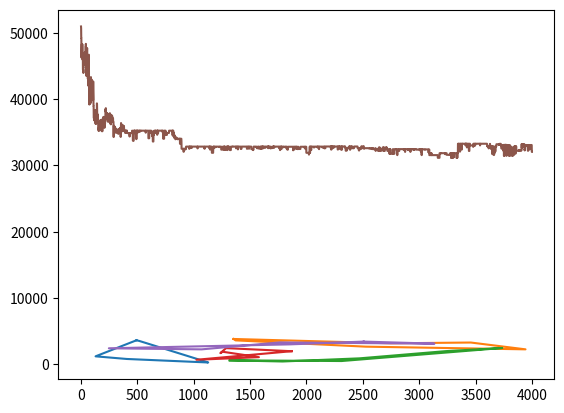

Write Python code to recreate this figure.
import matplotlib.pyplot as plt
import numpy as np
import copy

# 初始化城市
def xy():
    li = []
    for i in range(30):
        x = np.random.randint(10, 4000)
        y = np.random.randint(10, 4000)
        li.append(np.array([x, y]))
    li = np.array(li)
    # return np.array(
    #     [[100, 200], [234, 1245], [423, 124], [123, 974], [578, 294], [1000, 500], [492, 2100], [320, 418], [836, 914]])
    return li

# 计算城市间距离矩阵
def D(location1, location2):
    return np.sqrt(pow(location1[0] - location2[0], 2) + pow(location1[1] - location2[1], 2))
    
def DMAT(locations):
    length = len(locations)
    distance = np.ones([length, length])
    # print(distance.shape)
    for i in range(length):
        for j in range(length):
            distance[i, j] = D(locations[i], locations[j])
    return distance

# 初始化种群
def init_population(length, num):
    li = list(range(length))
    population = []
    for i in range(num):
        np.random.shuffle(li)
        population.append(copy.deepcopy(li))
    return population

# 适应度计算
def aimFunction(entity, DMAT, break_points):
    """
    目标函数
    :param entity: 个体
    :param DMAT: 距离矩阵
    :param break_points: 切断点
    :return:
    """
    distance = 0
    break_points.insert(0, 0)
    break_points.append(len(entity))
    routes = []
    for i in range(len(break_points) - 1):
        routes.append(entity[break_points[i]:break_points[i + 1]])
    # print(routes)
    for route in routes:
        route.append(route[0])
        for i in range(len(route)-1):
            distance += DMAT[route[i],route[i+1]]

    return 1.0/distance


def fitness(population, DMAT, break_points, aimFunction):
    """
    适应度
    :param population: 种群
    :param DMAT: 距离矩阵
    :param break_points:切断点
    :param aimFunction: 目标函数
    :return:
    """

    value = []
    for i in range(len(population)):
        value.append(aimFunction(population[i], DMAT, copy.deepcopy(break_points)))
        # weed out negative value
        if value[i] < 0:
            value[i] = 0
    return value

# 选择（物竞天择）
def selection(population, value):
    # 轮盘赌选择
    fitness_sum = []
    for i in range(len(value)):
        if i == 0:
            fitness_sum.append(value[i])
        else:
            fitness_sum.append(fitness_sum[i - 1] + value[i])

    for i in range(len(fitness_sum)):
        fitness_sum[i] /= sum(value)

    # select new population
    population_new = []
    for i in range(len(value)):
        rand = np.random.uniform(0, 1)
        for j in range(len(value)):
            if j == 0:
                if 0 < rand and rand <= fitness_sum[j]:
                    population_new.append(population[j])

            else:
                if fitness_sum[j - 1] < rand and rand <= fitness_sum[j]:
                    population_new.append(population[j])
    return population_new

# 交叉
def amend(entity, low, high):
    """
    修正个体
    :param entity: 个体
    :param low: 交叉点最低处
    :param high: 交叉点最高处
    :return:
    """
    length = len(entity)
    cross_gene = entity[low:high]  # 交叉基因
    not_in_cross = []  # 应交叉基因
    raw = entity[0:low] + entity[high:]  # 非交叉基因

    for i in range(length):
        if not i in cross_gene:
            not_in_cross.append(i)

    error_index = []
    for i in range(len(raw)):
        if raw[i] in not_in_cross:
            not_in_cross.remove(raw[i])
        else:
            error_index.append(i)
    for i in range(len(error_index)):
        raw[error_index[i]] = not_in_cross[i]

    entity = raw[0:low] + cross_gene + raw[low:]

    return entity


def crossover(population_new, pc):
    """
    交叉
    :param population_new: 种群
    :param pc: 交叉概率
    :return:
    """
    half = int(len(population_new) / 2)
    father = population_new[:half]
    mother = population_new[half:]
    np.random.shuffle(father)
    np.random.shuffle(mother)
    offspring = []
    for i in range(half):
        if np.random.uniform(0, 1) <= pc:
            # cut1 = np.random.randint(0, len(population_new[0])-1)
            cut1 = 0
            cut2 = np.random.randint(cut1+1, len(population_new[0]))

            son = father[i][0:cut1] + mother[i][cut1:cut2] + father[i][cut2:]
            son = amend(son, cut1, cut2)
            daughter = mother[i][0:cut1] + father[i][cut1:cut2] + mother[i][cut2:]
            daughter = amend(daughter, cut1, cut2)

        else:
            son = father[i]
            daughter = mother[i]
        offspring.append(son)
        offspring.append(daughter)

    return offspring

# 变异
def mutation(offspring, pm):
    for i in range(len(offspring)):
        if np.random.uniform(0, 1) <= pm:
            position1 = np.random.randint(0, len(offspring[i]))
            position2 = np.random.randint(0, len(offspring[i]))
            # print(offspring[i])
            offspring[i][position1],offspring[i][position2] = offspring[i][position2],offspring[i][position1]
            # print(offspring[i])
    return offspring

# 主逻辑代码
def show_population(population):
    # x = [i / 100 for i in range(900)]
    x = [i / 100 for i in range(-450, 450)]
    y = [0 for i in range(900)]
    for i in range(900):
        y[i] = aimFunction(x[i])

    population_10 = [decode(p) for p in population]
    y_population = [aimFunction(p) for p in population_10]

    plt.plot(x, y)
    plt.plot(population_10, y_population, 'ro')
    plt.show()


if __name__ == '__main__':

    # x = [i / 100 for i in range(900)]
    # y = [0 for i in range(900)]

    # 随机生成30个城市
    locations = xy()
    # 计算城市间距离矩阵
    DMAT = DMAT(locations)
    break_points = [6, 12, 18, 24]
    population = init_population(len(locations), 90)
    print(population)

    # 保存历代最优适应率
    t = []
    # 绘图
    fig = plt.figure()
    ax = fig.add_subplot(1,1,1)
    ax.scatter(locations[:, 0], locations[:, 1])
    # plt.ion()

    iterations = 4001
    for i in range(iterations):
        # selection
        value = fitness(population, DMAT, break_points, aimFunction)
        population_new = selection(population, value)
        # crossover
        offspring = crossover(population_new, 0.65)
        # mutation
        population = mutation(offspring, 0.02)
        # if i % 1 == 0:
        #     show_population(population)
        result = []
        for j in range(len(population)):
            result.append(1.0 / aimFunction(population[j], DMAT, copy.deepcopy(break_points)))

        t.append(min(result))
        if i % 100 == 0:
            plt.pause(0.001)
            min_entity = population[result.index(min(result))]
            ax.cla()

            routes = []
            break_points_plt = copy.deepcopy(break_points)
            break_points_plt.insert(0, 0)
            break_points_plt.append(len(min_entity))
            for i in range(len(break_points_plt) - 1):
                routes.append(min_entity[break_points_plt[i]:break_points_plt[i + 1]])
            for route in routes:
                route.append(route[0])
            for route in routes:
                x = locations[route, 0]
                y = locations[route, 1]
                ax.plot(x, y)

    # plt.ioff()
    plt.show()

    print(t)
    plt.plot(t)
    # plt.axhline(max(y), linewidth=1, color='r')
    plt.show()
